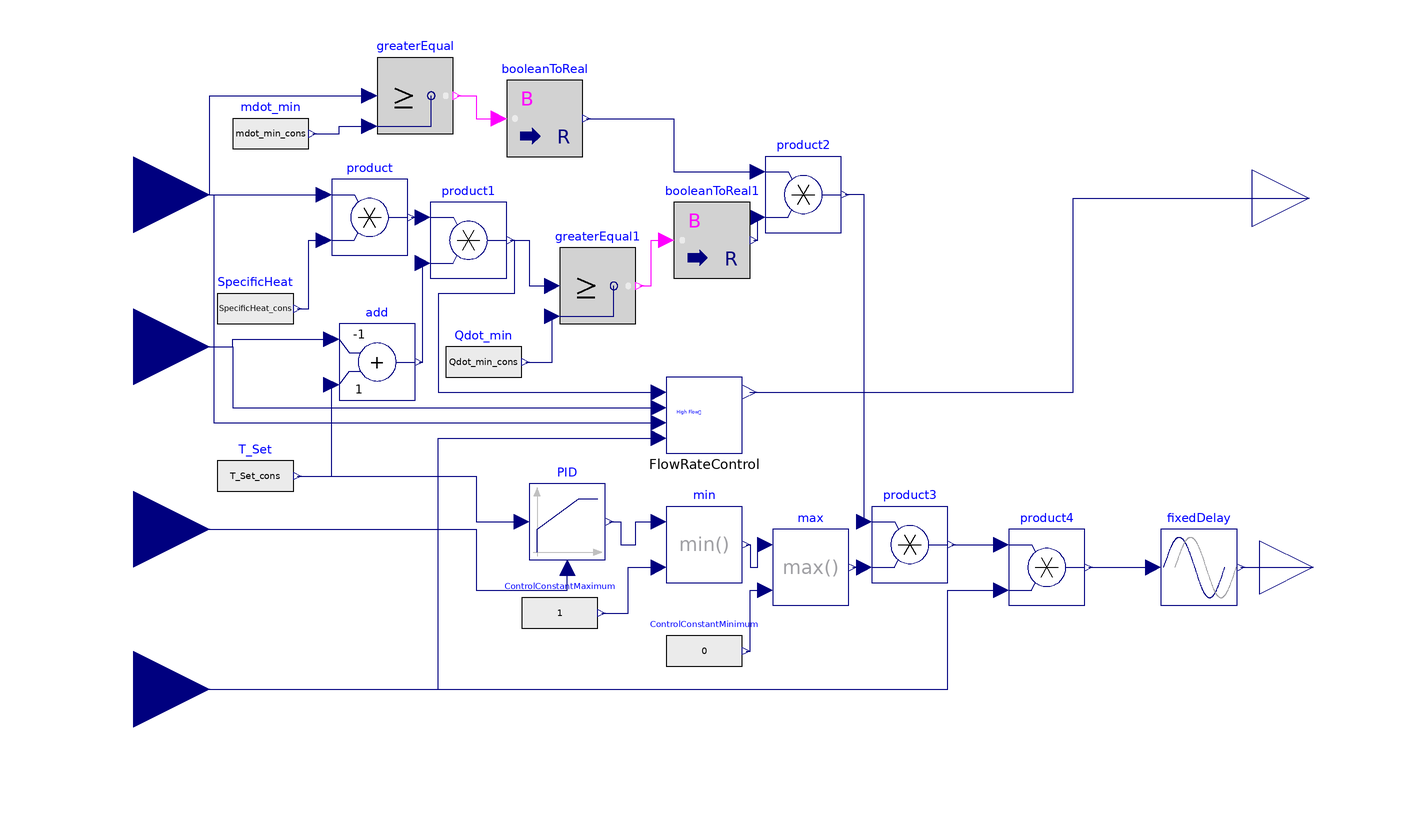

This picture is the connection diagram that the Modelica source below describes through its graphical annotations.

model NonCondensingTanklessHXController
      "Control Module for Non-Condensing Tankless Water Heaters"

    //Debugging notes: Need to work with PID Controller. Does not seem to work...at all

      Modelica.Blocks.Interfaces.RealInput T_out
       annotation (Placement(transformation(extent={{-140,-48},{-100,-8}})));
      Modelica.Blocks.Math.Add add(k1=-1, k2=+1)
        annotation (Placement(transformation(extent={{-66,6},{-46,26}})));
      Modelica.Blocks.Math.Product product
        annotation (Placement(transformation(extent={{-68,44},{-48,64}})));
      Modelica.Blocks.Math.Product product1
        annotation (Placement(transformation(extent={{-42,38},{-22,58}})));
      Modelica.Blocks.Interfaces.RealOutput mdot_water_controlled
        annotation (Placement(transformation(extent={{174,44},{204,74}})));
      Modelica.Blocks.Interfaces.RealOutput ControlConstant annotation (Placement(
            transformation(extent={{176,-52},{204,-24}}), iconTransformation(extent={{100,-72},
                {128,-44}})));
      Modelica.Blocks.Math.Product product2
        annotation (Placement(transformation(extent={{46,50},{66,70}})));
      Modelica.Blocks.Math.BooleanToReal booleanToReal
        annotation (Placement(transformation(extent={{-22,70},{-2,90}})));
      Modelica.Blocks.Math.BooleanToReal booleanToReal1
        annotation (Placement(transformation(extent={{22,38},{42,58}})));
      Modelica.Blocks.Continuous.LimPID
                                     PID(
        y_start=PID_y_start,
        k=PID_k,
        Ti=PID_I,
        Td=PID_D,
        yMax=1,
        yMin=0,
        controllerType=Modelica.Blocks.Types.SimpleController.PID,
        Ni=0.9)
        annotation (Placement(transformation(extent={{-16,-36},{4,-16}})));
      Modelica.Blocks.Math.Product product3
        annotation (Placement(transformation(extent={{74,-42},{94,-22}})));
      HighFlowControl FlowRateControl(
        SteadyStateEff=SteadyStateEff_cons,
        Qdot_Rated=Qdot_Rated_cons,
        SpecificHeat=SpecificHeat_cons,
        T_Set=T_Set_cons)
        annotation (Placement(transformation(extent={{20,-8},{40,12}})));
      Modelica.Blocks.Logical.GreaterEqual greaterEqual
        annotation (Placement(transformation(extent={{-56,76},{-36,96}})));
      Modelica.Blocks.Logical.GreaterEqual greaterEqual1
        annotation (Placement(transformation(extent={{-8,26},{12,46}})));
      Modelica.Blocks.Interfaces.RealInput mdot_water
        annotation (Placement(transformation(extent={{-140,40},{-100,80}})));
      Modelica.Blocks.Sources.RealExpression mdot_min(y=mdot_min_cons)
        annotation (Placement(transformation(extent={{-94,66},{-74,86}})));

     parameter Real mdot_min_cons(unit = "kg/s") = 0.252
        "Minimum flow rate of the tankless heater";
     parameter Real Qdot_min_cons(unit = "W") = 5275
        "Minimum heat rate of the tankless heater";
     parameter Real T_Set_cons(unit = "C") = 55 "Set Temperature";
     parameter Real SpecificHeat_cons(unit = "J/(kg.C)") = 4190
        "Specific heat of the fluid being heated";
     parameter Real Qdot_Rated_cons(unit = "W") = 55555
        "Raed heat input rate of the tankless heater";
     parameter Real SteadyStateEff_cons = 0.82;
     parameter Real PID_k = 1;
     parameter Real PID_I = 1;
     parameter Real PID_D = 1;
     parameter Real PID_y_start = 0.666;
    // parameter Real T_Inlet(unit = "C") = 15;

      Modelica.Blocks.Sources.RealExpression SpecificHeat(y=SpecificHeat_cons)
        annotation (Placement(transformation(extent={{-98,20},{-78,40}})));
      Modelica.Blocks.Sources.RealExpression T_Set(y=T_Set_cons)
        annotation (Placement(transformation(extent={{-98,-24},{-78,-4}})));
      Modelica.Blocks.Sources.RealExpression Qdot_min(y=Qdot_min_cons)
        annotation (Placement(transformation(extent={{-38,6},{-18,26}})));
      Modelica.Blocks.Math.Min min
        annotation (Placement(transformation(extent={{20,-42},{40,-22}})));
      Modelica.Blocks.Sources.RealExpression ControlConstantMaximum(y=1)
        annotation (Placement(transformation(extent={{-18,-60},{2,-40}})));
      Modelica.Blocks.Nonlinear.FixedDelay fixedDelay(delayTime=0)
        annotation (Placement(transformation(extent={{150,-48},{170,-28}})));
      Modelica.Blocks.Math.Max max
        annotation (Placement(transformation(extent={{48,-48},{68,-28}})));
      Modelica.Blocks.Sources.RealExpression ControlConstantMinimum(y=0)
        annotation (Placement(transformation(extent={{20,-70},{40,-50}})));
      Modelica.Blocks.Interfaces.RealInput T_Inlet
        annotation (Placement(transformation(extent={{-140,0},{-100,40}})));
      Modelica.Blocks.Interfaces.RealInput PowerSignal
        annotation (Placement(transformation(extent={{-140,-90},{-100,-50}})));
      Modelica.Blocks.Math.Product product4
        annotation (Placement(transformation(extent={{110,-48},{130,-28}})));
    equation
      connect(T_Set.y, add.u2) annotation (Line(
          points={{-77,-14},{-68,-14},{-68,10}},
          color={0,0,127},
          smooth=Smooth.None));
      connect(product.y, product1.u1) annotation (Line(
          points={{-47,54},{-44,54}},
          color={0,0,127},
          smooth=Smooth.None));
      connect(add.y, product1.u2) annotation (Line(
          points={{-45,16},{-44,16},{-44,42}},
          color={0,0,127},
          smooth=Smooth.None));
      connect(booleanToReal1.y, product2.u2) annotation (Line(
          points={{43,48},{44,48},{44,54}},
          color={0,0,127},
          smooth=Smooth.None));
      connect(booleanToReal.y, product2.u1) annotation (Line(
          points={{-1,80},{22,80},{22,66},{44,66}},
          color={0,0,127},
          smooth=Smooth.None));
      connect(product3.u1, product2.y) annotation (Line(
          points={{72,-26},{72,60},{67,60}},
          color={0,0,127},
          smooth=Smooth.None));
      connect(FlowRateControl.mdot_water_controlled, mdot_water_controlled)
        annotation (Line(
          points={{41.9,8.1},{126.95,8.1},{126.95,59},{189,59}},
          color={0,0,127},
          smooth=Smooth.None));
      connect(greaterEqual.y, booleanToReal.u) annotation (Line(
          points={{-35,86},{-30,86},{-30,80},{-24,80}},
          color={255,0,255},
          smooth=Smooth.None));
      connect(greaterEqual1.y, booleanToReal1.u) annotation (Line(
          points={{13,36},{16,36},{16,48},{20,48}},
          color={255,0,255},
          smooth=Smooth.None));
      connect(product1.y, greaterEqual1.u1) annotation (Line(
          points={{-21,48},{-16,48},{-16,36},{-10,36}},
          color={0,0,127},
          smooth=Smooth.None));
      connect(Qdot_min.y, greaterEqual1.u2) annotation (Line(
          points={{-17,16},{-10,16},{-10,28}},
          color={0,0,127},
          smooth=Smooth.None));
      connect(product1.y,FlowRateControl. Qdot_Required) annotation (Line(
          points={{-21,48},{-20,48},{-20,34},{-40,34},{-40,8},{18,8}},
          color={0,0,127},
          smooth=Smooth.None));
      connect(mdot_water, product.u1) annotation (Line(
          points={{-120,60},{-70,60}},
          color={0,0,127},
          smooth=Smooth.None));
      connect(mdot_water, greaterEqual.u1) annotation (Line(
          points={{-120,60},{-100,60},{-100,86},{-58,86}},
          color={0,0,127},
          smooth=Smooth.None));
      connect(mdot_water,FlowRateControl. mdot_water) annotation (Line(
          points={{-120,60},{-99,60},{-99,0},{18,0}},
          color={0,0,127},
          smooth=Smooth.None));
      connect(mdot_min.y, greaterEqual.u2) annotation (Line(
          points={{-73,76},{-66,76},{-66,78},{-58,78}},
          color={0,0,127},
          smooth=Smooth.None));
      connect(SpecificHeat.y, product.u2) annotation (Line(
          points={{-77,30},{-74,30},{-74,48},{-70,48}},
          color={0,0,127},
          smooth=Smooth.None));
      connect(PID.y, min.u1) annotation (Line(
          points={{5,-26},{8,-26},{8,-32},{12,-32},{12,-26},{18,-26}},
          color={0,0,127},
          smooth=Smooth.None));
      connect(ControlConstantMaximum.y, min.u2) annotation (Line(
          points={{3,-50},{10,-50},{10,-38},{18,-38}},
          color={0,0,127},
          smooth=Smooth.None));
      connect(fixedDelay.y, ControlConstant) annotation (Line(
          points={{171,-38},{190,-38}},
          color={0,0,127},
          smooth=Smooth.None));
      connect(min.y, max.u1) annotation (Line(
          points={{41,-32},{42,-32},{42,-38},{44,-38},{44,-32},{46,-32}},
          color={0,0,127},
          smooth=Smooth.None));
      connect(max.y, product3.u2) annotation (Line(
          points={{69,-38},{70,-38},{70,-38},{72,-38}},
          color={0,0,127},
          smooth=Smooth.None));
      connect(ControlConstantMinimum.y, max.u2) annotation (Line(
          points={{41,-60},{42,-60},{42,-44},{46,-44}},
          color={0,0,127},
          smooth=Smooth.None));
      connect(T_Inlet, add.u1) annotation (Line(
          points={{-120,20},{-94,20},{-94,22},{-68,22}},
          color={0,0,127},
          smooth=Smooth.None));
      connect(T_Inlet, FlowRateControl.T_Inlet) annotation (Line(
          points={{-120,20},{-94,20},{-94,4},{18,4}},
          color={0,0,127},
          smooth=Smooth.None));
      connect(PowerSignal, FlowRateControl.PowerSignal) annotation (Line(
          points={{-120,-70},{-40,-70},{-40,-4},{18,-4}},
          color={0,0,127},
          smooth=Smooth.None));
      connect(product4.y, fixedDelay.u) annotation (Line(
          points={{131,-38},{148,-38}},
          color={0,0,127},
          smooth=Smooth.None));
      connect(PowerSignal, product4.u2) annotation (Line(
          points={{-120,-70},{94,-70},{94,-44},{108,-44}},
          color={0,0,127},
          smooth=Smooth.None));
      connect(product3.y, product4.u1) annotation (Line(
          points={{95,-32},{108,-32}},
          color={0,0,127},
          smooth=Smooth.None));
      connect(T_Set.y, PID.u_s) annotation (Line(
          points={{-77,-14},{-30,-14},{-30,-26},{-18,-26}},
          color={0,0,127},
          smooth=Smooth.None));
      connect(T_out, PID.u_m) annotation (Line(
          points={{-120,-28},{-30,-28},{-30,-44},{-6,-44},{-6,-38}},
          color={0,0,127},
          smooth=Smooth.None));
      annotation (
        Diagram(coordinateSystem(preserveAspectRatio=true, extent={{-100,-100},
                {175,100}}),
                graphics),
        Icon(coordinateSystem(preserveAspectRatio=true, extent={{-100,-100},{175,100}}),
             graphics={Bitmap(extent={{-100,96},{100,-98}}, fileName=
                  "//vmware-host/Shared Folders/Downloads/ControlModule.jpg")}));
    end NonCondensingTanklessHXController;